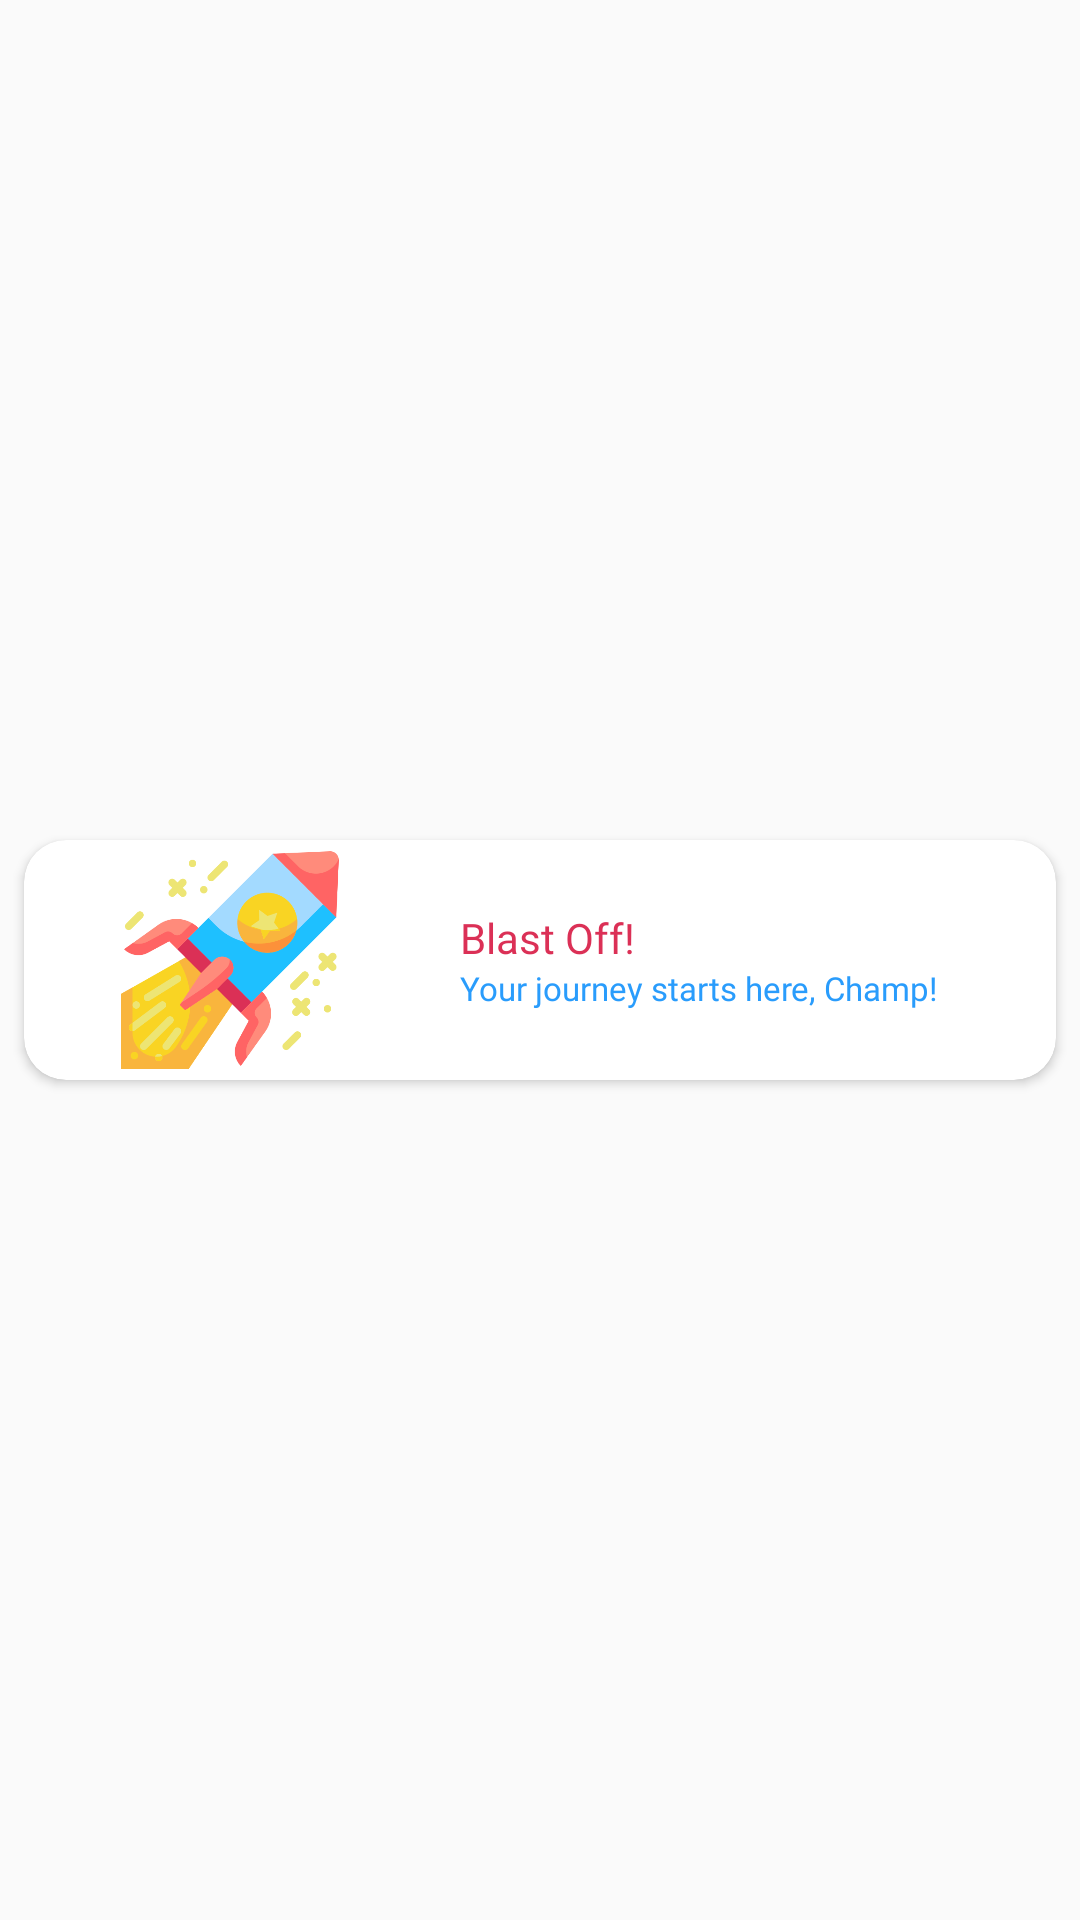

Android layout source for this screen:
<!-- AndroidManifest.xml: application theme Theme.NicotimeOut -->
<!-- res/layout/my_row.xml -->
<?xml version="1.0" encoding="utf-8"?>
<androidx.constraintlayout.widget.ConstraintLayout xmlns:android="http://schemas.android.com/apk/res/android"
    xmlns:app="http://schemas.android.com/apk/res-auto"
    xmlns:tools="http://schemas.android.com/tools"
    android:id="@+id/mainLayout"
    android:layout_width="match_parent"
    android:layout_height="wrap_content">

    <androidx.cardview.widget.CardView
        android:layout_width="match_parent"
        android:layout_height="wrap_content"
        android:layout_margin="8dp"
        android:layout_weight="1"
        app:cardCornerRadius="14dp"
        app:cardElevation="2dp"
        app:layout_constraintBottom_toBottomOf="parent"
        app:layout_constraintEnd_toEndOf="parent"
        app:layout_constraintStart_toStartOf="parent"
        app:layout_constraintTop_toTopOf="parent">

        <LinearLayout
            android:layout_width="match_parent"
            android:layout_height="match_parent"
            android:orientation="horizontal"
            android:weightSum="5">

            <LinearLayout
                android:layout_width="0dp"
                android:layout_height="wrap_content"
                android:layout_gravity="center_vertical|center_horizontal"
                android:layout_weight="2"
                android:orientation="vertical">

                <ImageView
                    android:id="@+id/myImageView"
                    android:layout_width="80dp"
                    android:layout_height="80dp"
                    android:layout_gravity="center_horizontal"
                    android:src="@drawable/ac_blastoff" />

            </LinearLayout>

            <LinearLayout
                android:layout_width="0dp"
                android:layout_height="wrap_content"
                android:layout_gravity="center"
                android:layout_weight="3"
                android:orientation="vertical"
                android:paddingHorizontal="8dp">

                <TextView
                    android:id="@+id/myTextView1"
                    android:layout_width="wrap_content"
                    android:layout_height="wrap_content"
                    android:fontFamily="@font/medium"
                    android:text="@string/ac_blastoff"
                    android:textColor="@color/main_red"
                    android:textSize="14sp" />

                <TextView
                    android:id="@+id/myTextView2"
                    android:layout_width="wrap_content"
                    android:layout_height="wrap_content"
                    android:fontFamily="@font/regular"
                    android:text="@string/ac_blastoff_desc"
                    android:textColor="@color/main_blue"
                    android:textSize="11sp" />
            </LinearLayout>
        </LinearLayout>
    </androidx.cardview.widget.CardView>

</androidx.constraintlayout.widget.ConstraintLayout>
<!-- resources referenced by this layout -->
<resources>
  <color name="main_blue">#299cfc</color>
  <color name="main_red">#db3056</color>
  <!-- drawable ac_blastoff: png bitmap (drawable, 36200 bytes) -->
  <string name="ac_blastoff">Blast Off!</string>
  <string name="ac_blastoff_desc">Your journey starts here, Champ!</string>
  <style name="Theme.NicotimeOut" parent="Theme.AppCompat.Light.NoActionBar">
          
          <item name="colorPrimary">@color/main_yellow</item>
          <item name="colorPrimaryVariant">@color/main_blue</item>
          <item name="colorOnPrimary">@color/dead_yellow</item>
  
          <item name="android:textColorHint">@color/main_blue</item>
          
          <item name="colorSecondary">@color/teal_200</item>
          <item name="colorSecondaryVariant">@color/teal_700</item>
          <item name="colorOnSecondary">@color/black</item>
          
          <item name="android:statusBarColor" tools:targetApi="l">?attr/colorPrimaryVariant</item>
          
      </style>
  <color name="main_yellow">#f9b53d</color>
  <color name="dead_yellow">#ede574</color>
  <color name="teal_200">#FF03DAC5</color>
  <color name="teal_700">#FF018786</color>
  <color name="black">#FF000000</color>
</resources>
